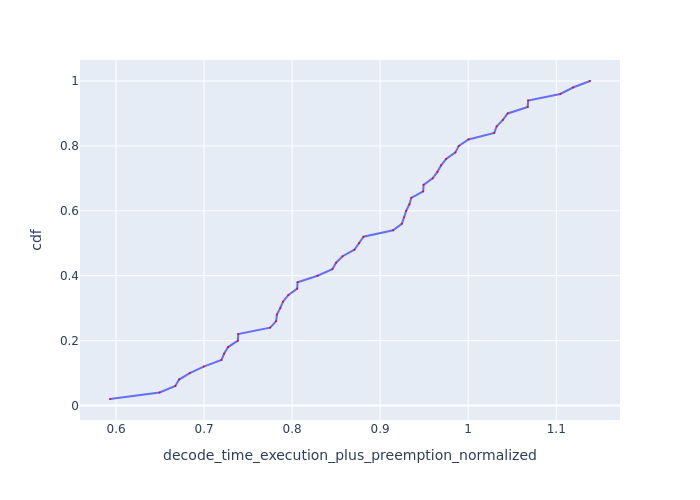

Values plotted in this chart, from the file beside it:
Request Id, decode_time_execution_plus_preemption_no…, cdf
0_48, 0.5931, 0.02
0_32, 0.6494, 0.04
0_40, 0.6673, 0.06
0_20, 0.6716, 0.08
0_41, 0.6838, 0.1
0_19, 0.6995, 0.12
0_17, 0.7197, 0.14
0_18, 0.7228, 0.16
0_33, 0.7273, 0.18
0_21, 0.7384, 0.2
0_16, 0.7388, 0.22
0_30, 0.775, 0.24
0_35, 0.7819, 0.26
0_14, 0.7827, 0.28
0_34, 0.7865, 0.3
0_15, 0.7896, 0.32
0_12, 0.7956, 0.34
0_13, 0.8057, 0.36
0_39, 0.8062, 0.38
0_36, 0.8289, 0.4
0_37, 0.8457, 0.42
0_5, 0.8499, 0.44
0_11, 0.8573, 0.46
0_29, 0.8707, 0.48
0_38, 0.8759, 0.5
0_7, 0.8811, 0.52
0_42, 0.9147, 0.54
0_22, 0.9246, 0.56
0_28, 0.9272, 0.58
0_45, 0.9296, 0.6
0_10, 0.9332, 0.62
0_8, 0.9354, 0.64
0_6, 0.9489, 0.66
0_43, 0.9493, 0.68
0_9, 0.9596, 0.7
0_44, 0.9651, 0.72
0_31, 0.9692, 0.74
0_47, 0.975, 0.76
0_49, 0.9855, 0.78
0_46, 0.9893, 0.8
0_27, 1, 0.82
0_26, 1.03, 0.84
0_23, 1.032, 0.86
0_1, 1.039, 0.88
0_25, 1.045, 0.9
0_24, 1.068, 0.92
0_0, 1.068, 0.94
0_3, 1.105, 0.96
0_4, 1.119, 0.98
0_2, 1.138, 1.0
